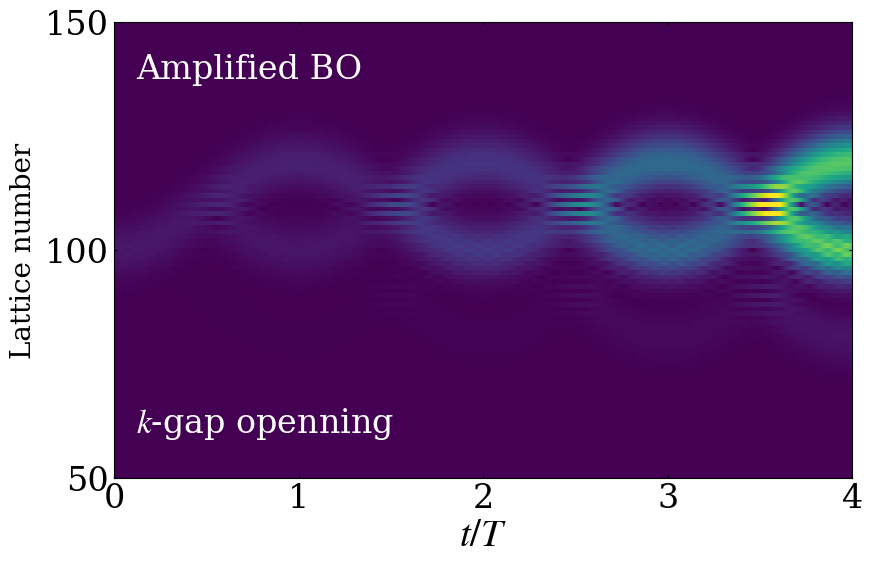

This chart was generated by the following Python code:

import matplotlib.pyplot as plt
import numpy as np
from scipy.integrate import solve_ivp
from functools import partial
plt.rcParams['axes.unicode_minus'] = False
plt.rcParams['axes.unicode_minus']=False 
# Time sampling points used to record the evolution from t=0 to t=4
t_eval = np.linspace(0,4,4001)
# Initial real-space lattice array for the first Gaussian wave packet
zpump0=np.zeros(202,dtype=complex)
# Parameters of the initial wave packet: packet width k0, central momenta ksita and ksita1,
# and the superposition coefficient bi between the two wave packets
k0=0.03
ksita=0
ksita1=0
bi=0
# initial lattice-site array for the second wavepack
Zpump0=np.zeros(202,dtype=complex)
# Dimensionless parameters of the Hamiltonian, 
# kappa and gainloss are rescaled by 2pi/F to preserve the parameter ratios when F is set to 2pi
F =0.11991
kappa = 0.6*np.pi/F
gainloss = 0.16*np.pi/F
# Construct the two Gaussian wave packets defined by the above parameters
for i in range (202):
    zpump0[i]=np.exp(-(k0*(100-i)**2))*np.exp(1.0j*(i)*ksita)
for i in range (202):
    Zpump0[i]=np.exp(-(k0*(100-i)**2))*np.exp(1.0j*(i)*ksita1)
# Initial state formed by the superposition of the two Gaussian wave packets
zpump=1*np.array(zpump0+bi*Zpump0,dtype=complex)
# Define the time-evolution equation dz/dt = -i H z
# where H is the real-space tight-binding Hamiltonian including the linear potential kn,
# alternating gain/loss gamma, and nearest-neighbor hopping k
def PUMP(t,zpump,F,k,gamma):
    npump=len(zpump)
    kn=np.zeros(npump,dtype=complex)
    PUMPuse=np.zeros([npump,npump],dtype=complex)
    PUMPuse0=np.zeros([npump,npump],dtype=complex)
    for i in range(len(zpump0)):
        kn[i]=(i-100)*F
        if i%2==0:
            PUMPuse[i,i]=kn[i]+1j*gamma
        else:
            PUMPuse[i,i]=kn[i]-1j*gamma
    for i in range(1,npump):
        PUMPuse[i,i-1]=k.conjugate()
    for i in range(0,npump-1):
        PUMPuse[i,i+1]=k
    PUMPuse0=np.dot(PUMPuse,zpump)*(-1j)
    return PUMPuse0
# Use partial to fix the parameters and obtain an evolution function depending on t and zpump
# Set F = pi so that the time unit matches the Bloch-oscillation period
f = partial(PUMP,F=np.pi,k=kappa,gamma=gainloss)
# Numerically integrate the time evolution using solve_ivp;
#to avoid using a step size that is too large relative to the parameter scale, set the maximum step size to 0.05
sol1= solve_ivp(f, [0,4], zpump, t_eval=t_eval,max_step=0.05)
#ww stores the modulus (amplitude)
ww=abs(sol1.y)
#%% figure code
import numpy as np
import matplotlib.pyplot as plt

T = np.asarray(t_eval, dtype=float)
Z = np.abs(np.asarray(sol1.y))   
y = np.arange(Z.shape[0], dtype=float)

vmin = 0.0
vmax = np.percentile(Z, 99.7)

plt.rcParams.update({
    "font.family": "serif",
    "mathtext.fontset": "stix",
    "axes.linewidth": 1.0,
    "xtick.direction": "in",
    "ytick.direction": "in",
})

fig, ax = plt.subplots(figsize=(9, 6))

im = ax.imshow(
    Z,
    extent=[T[0], T[-1], y[0], y[-1]],
    origin="lower",
    aspect="auto",
    cmap="viridis",
    vmin=vmin,
    vmax=vmax*1.4,
    interpolation="nearest"
)

ax.set_xlim(0, 4)
ax.set_ylim(50, 150)
ax.set_xticks([0, 1, 2, 3, 4])
ax.set_yticks([50, 100, 150])

ax.set_xlabel(r"$t/T$", fontsize=28, labelpad=1)
ax.set_ylabel("Lattice number", fontsize=20, labelpad=6)
ax.tick_params(axis='both', labelsize=24, top=True, right=True, length=2.5)

ax.text(
    0.03, 0.93, "Amplified BO",
    transform=ax.transAxes,
    ha="left", va="top",
    fontsize=24,
    color="white"
)

ax.text(
    0.03, 0.08, r"$k$-gap openning",
    transform=ax.transAxes,
    ha="left", va="bottom",
    fontsize=24,
    color="white"
)

for spine in ax.spines.values():
    spine.set_linewidth(0.8)

fig.subplots_adjust(left=0.16, right=0.98, bottom=0.20, top=0.96)
plt.show()
